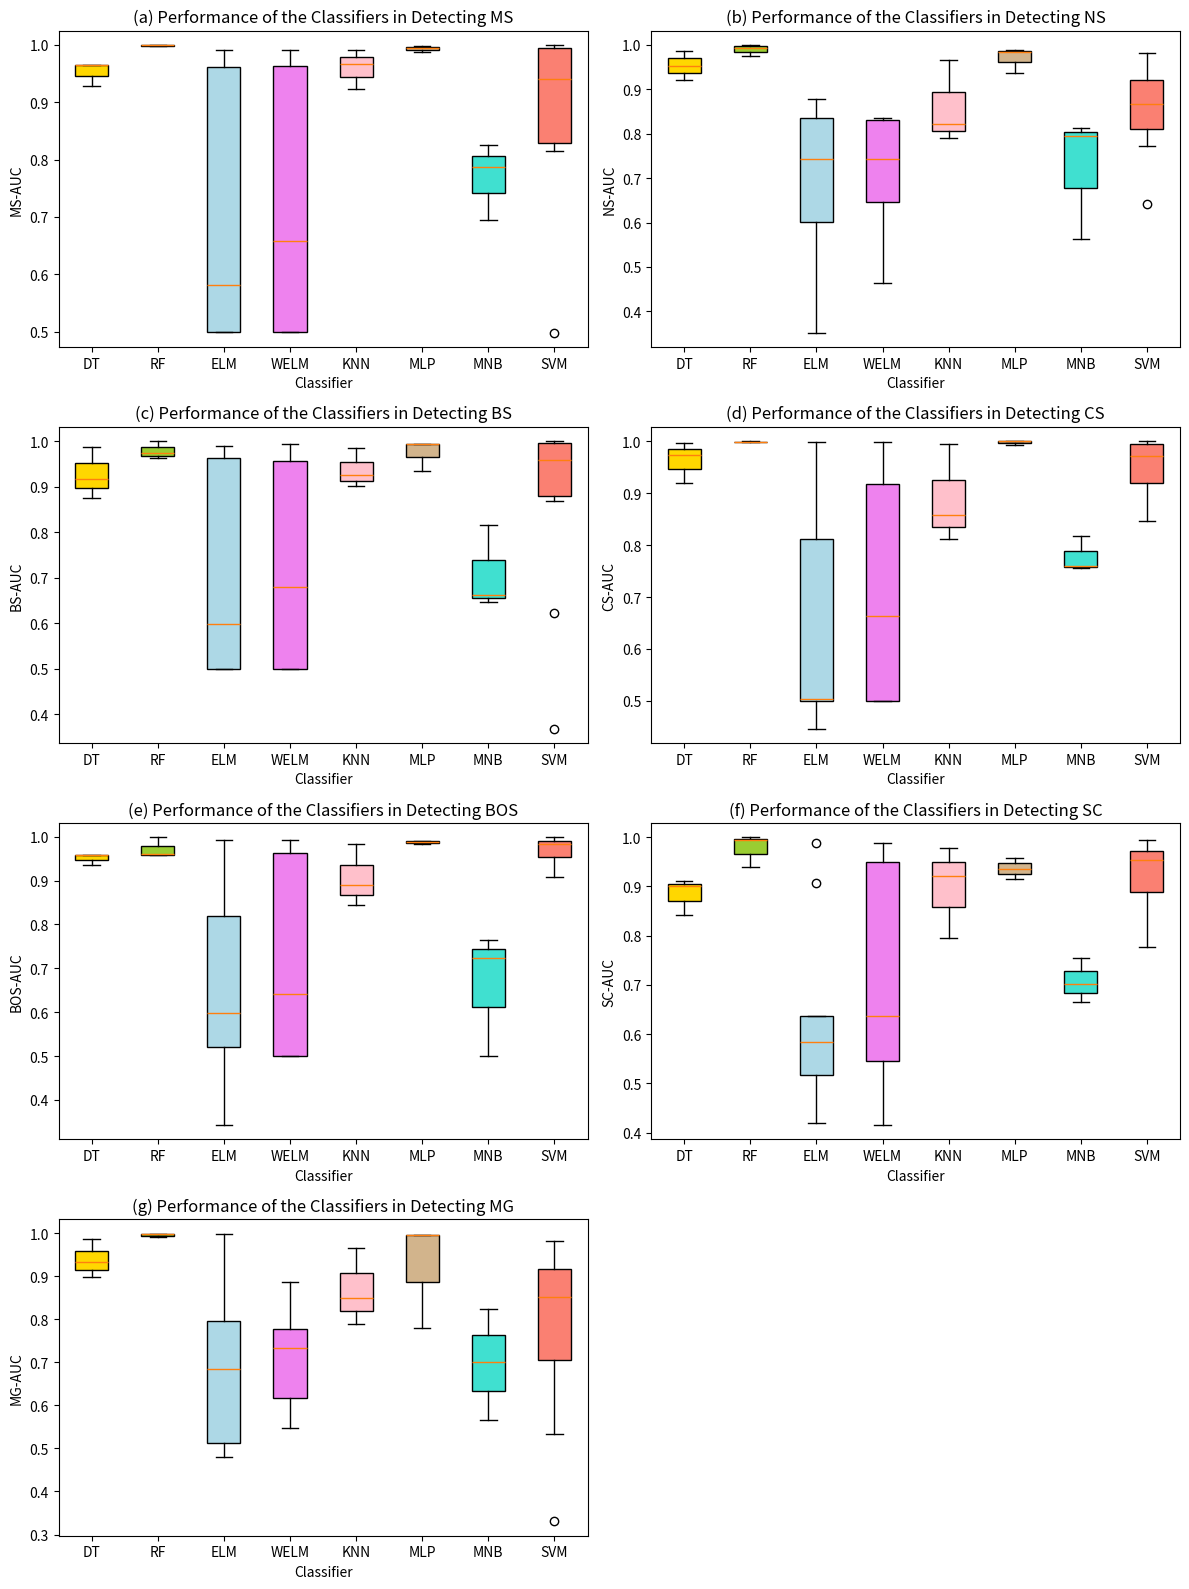

Write Python code to recreate this figure.
import matplotlib.pyplot as plt
import numpy as np

# 假设您有以下AUC数据
auc_data = [
    # Mega
    [0.96448547, 0.964321978, 0.928276956],
    [0.99890789,0.999845944,0.998053002],
    [0.983404058,0.5,0.58059634,0.961587588,0.5,0.53053831,0.990765067,0.5,0.727217243,],
    [0.990765067,0.5,0.657607524,0.981780781,0.5,0.663003911,0.962780924,0.5,0.590255371],
    [0.92348881, 0.991551416, 0.966014799],
    [0.994644533, 0.997850215, 0.988130668],
    [0.825501645, 0.787573964, 0.694820296],
    [0.975004691,0.994002777,0.988492188,0.905724508,0.998914604,0.99750709,0.997318021,0.832834985,0.829089096,0.829089096,0.814034796, 0.498166002],
    # Nano
    [0.921134442, 0.986517814, 0.951769775],
    [0.99312846, 0.999521735, 0.974099723],
    [0.352371787, 0.84616365, 0.87717034, 0.601349193, 0.742306502, 0.700355222, 0.475346113, 0.834452883, 0.744345629],
    [0.475346113, 0.832986437, 0.674293359, 0.462933594, 0.835122375, 0.830141806, 0.645595568, 0.743325729, 0.779868014],
    [0.821463442,0.965856979,0.789396737],
    [0.936860379, 0.988517911, 0.983373597],
    [0.562295118, 0.812608835, 0.794152047],
    [0.897587317, 0.911037906, 0.824547612, 0.908404172, 0.981224183, 0.949997357, 0.954708231, 0.83397304, 0.782779317, 0.77108341, 0.640889504, 0.818451831],
    # Bloated
    [0.917039801, 0.986069652, 0.875],
    [0.962121212, 0.999910893, 0.974194086],
    [0.98964, 0.5, 0.596669188, 0.964654113, 0.5, 0.596903409, 0.963243121, 0.5, 0.699599926],
    [0.955284749, 0.5, 0.705716583, 0.993773193, 0.5, 0.629019684, 0.982457265, 0.5, 0.680239413],
    [0.900373134, 0.985074627, 0.925],
    [0.935145296, 0.99331576, 0.994770253],
    [0.646640208, 0.662758706, 0.815909091],
    [0.965855721, 0.95308616, 0.995765755, 0.367423979, 0.882284572, 0.983964531, 0.869037375, 0.621919086, 0.996969697, 0.9997, 0.998484848, 0.933333333],
    # chatty
    [0.974222408, 0.997050241, 0.92],
    [0.997497213, 0.998413604, 0.999862969],
    [0.811655798, 0.5, 0.630952001, 0.873238095, 0.5, 0.503452381, 0.99877451, 0.5, 0.44617824],
    [0.99877451, 0.5, 0.701146747, 0.996795998, 0.5, 0.649204921, 0.917857143, 0.5, 0.662642857],
    [0.856919361, 0.995127276, 0.812],
    [0.992494426, 0.999707358, 0.999396135],
    [0.75575065, 0.816747956, 0.76],
    [0.914127587, 0.993623188, 0.945699006, 0.847103307, 0.999939614, 0.999993032, 0.996317222, 0.920248094, 0.972, 0.972, 0.972, 0.852],

    # bos
    [0.9364,0.957635468,0.957635468],
    [0.998234811,0.960738916,0.957635468,],
    [0.819573945,0.99163198,0.83961039,0.5550573,0.598977077,0.730681818,0.519659848,0.342554113,0.514685034],
    [0.993155923,0.982457265,0.963243121,0.640923466,0.623552219,0.650308858,0.5,0.5,0.5],
    [0.982758621,0.843700055,0.89037037],
    [0.983303928,0.990640394,0.988563701,],
    [0.765527705,0.724362504,0.501111111],
    [0.998034386,0.981034483,0.989225345,0.998325123,0.990344828,0.980855469,0.984849802,0.908888889,0.913333333,0.967654321,0.913333333,0.993399015],
    # SC
    [0.91172, 0.9, 0.841],
    [0.999515302,
0.994339744,
0.939003945,
],
    [0.58743164,
0.907079587,
0.987319426,
0.584647011,
0.636829837,
0.515206735,
0.516214157,
0.419648685,
0.536437266
],
    [0.975901814,
0.94976024,
0.987319426,
0.576997229,
0.636072648,
0.753649684,
0.536394515,
0.546135303,
0.41513653
],
    [0.977307412,
0.92199359,
0.794230769
],
    [0.936352814,
0.958386558,
0.915717079
],
    [0.665736181,
0.701907615,
0.754487179
],
    [0.983296809,
0.95294191,
0.970455653,
0.943589744,
0.877613412,
0.893589744,
0.954707673,
0.994699008,
0.976337392,
0.955128205,
0.862450754,
0.776981575],
    # greedy
    [0.986128959,0.897771702,0.933333333],
    [0.9989,0.99716,0.990271892],
    [0.99877451,0.796582244,0.683888889,0.935,0.61674866,0.479513361,0.512106818,0.5,0.778333333],
    [0.616666667,0.870451147,0.886958215,0.761079189,0.732781144,0.546621893,0.682961894,0.547777778,0.778333333],
    [0.965749694,0.788888889,0.849332422],
    [0.99541579,0.996563091,0.779482038],
    [0.701907615,0.823978127,0.566666667],
    [0.844444444,0.911111111,0.822222222,0.533333333,0.982498438,0.755126664,0.861054703,0.330640237,0.557685374,0.974190021,0.90287537,0.938478013]]

# Nature 学术风格的颜色
colors = ['gold', 'yellowgreen', 'lightblue', 'violet', 'pink', 'tan', 'turquoise', 'salmon']

# 设置图像布局
fig, axes = plt.subplots(4, 2, figsize=(12, 16))

# 绘制箱线图
bp = axes[0,0].boxplot(auc_data[0:8], labels=['DT', 'RF', 'ELM', 'WELM', 'KNN', 'MLP', 'MNB', 'SVM'], patch_artist=True)
for patch, color in zip(bp['boxes'], colors):
    patch.set_facecolor(color)
axes[0,0].set_ylabel('MS-AUC')
axes[0,0].set_title('(a) Performance of the Classifiers in Detecting MS')
bp1 = axes[0,1].boxplot(auc_data[8:16], labels=['DT', 'RF', 'ELM', 'WELM', 'KNN', 'MLP', 'MNB', 'SVM'], patch_artist=True)
for patch, color in zip(bp1['boxes'], colors):
    patch.set_facecolor(color)
axes[0,1].set_ylabel('NS-AUC')
axes[0,1].set_title('(b) Performance of the Classifiers in Detecting NS')
bp2 = axes[1,0].boxplot(auc_data[16:24], labels=['DT', 'RF', 'ELM', 'WELM', 'KNN', 'MLP', 'MNB', 'SVM'], patch_artist=True)
for patch, color in zip(bp2['boxes'], colors):
    patch.set_facecolor(color)
axes[1,0].set_ylabel('BS-AUC')
axes[1,0].set_title('(c) Performance of the Classifiers in Detecting BS')
bp3 = axes[1,1].boxplot(auc_data[24:32], labels=['DT', 'RF', 'ELM', 'WELM', 'KNN', 'MLP', 'MNB', 'SVM'], patch_artist=True)
for patch, color in zip(bp3['boxes'], colors):
    patch.set_facecolor(color)
axes[1,1].set_ylabel('CS-AUC')
axes[1,1].set_title('(d) Performance of the Classifiers in Detecting CS')
bp4 = axes[2,0].boxplot(auc_data[32:40], labels=['DT', 'RF', 'ELM', 'WELM', 'KNN', 'MLP', 'MNB', 'SVM'], patch_artist=True)
for patch, color in zip(bp4['boxes'], colors):
    patch.set_facecolor(color)
axes[2,0].set_ylabel('BOS-AUC')
axes[2,0].set_title('(e) Performance of the Classifiers in Detecting BOS')
bp5 = axes[2,1].boxplot(auc_data[40:48], labels=['DT', 'RF', 'ELM', 'WELM', 'KNN', 'MLP', 'MNB', 'SVM'], patch_artist=True)
for patch, color in zip(bp5['boxes'], colors):
    patch.set_facecolor(color)
axes[2,1].set_ylabel('SC-AUC')
axes[2,1].set_title('(f) Performance of the Classifiers in Detecting SC')
bp6 = axes[3,0].boxplot(auc_data[48:56], labels=['DT', 'RF', 'ELM', 'WELM', 'KNN', 'MLP', 'MNB', 'SVM'], patch_artist=True)
for patch, color in zip(bp6['boxes'], colors):
    patch.set_facecolor(color)
axes[3,0].set_ylabel('MG-AUC')
axes[3,0].set_title('(g) Performance of the Classifiers in Detecting MG')
# axes[1,1].boxplot(auc_data[9:12], patch_artist=True, boxprops=dict(color=colors[3]))
# axes[1,1].set_title('Anomaly 4')

axes[3,1].axis('off')
# 设置通用的坐标轴标签
for i in range(4):
    for j in range(2):
        axes[i,j].set_xlabel('Classifier')

# 调整布局
plt.subplots_adjust(hspace=0.5)
plt.tight_layout()
output_file = "./performances_for_MBS.jpg"
plt.savefig(output_file, format='jpeg', dpi=400)  # 设置dpi参数可以调整图像
# 显示图像
plt.show()